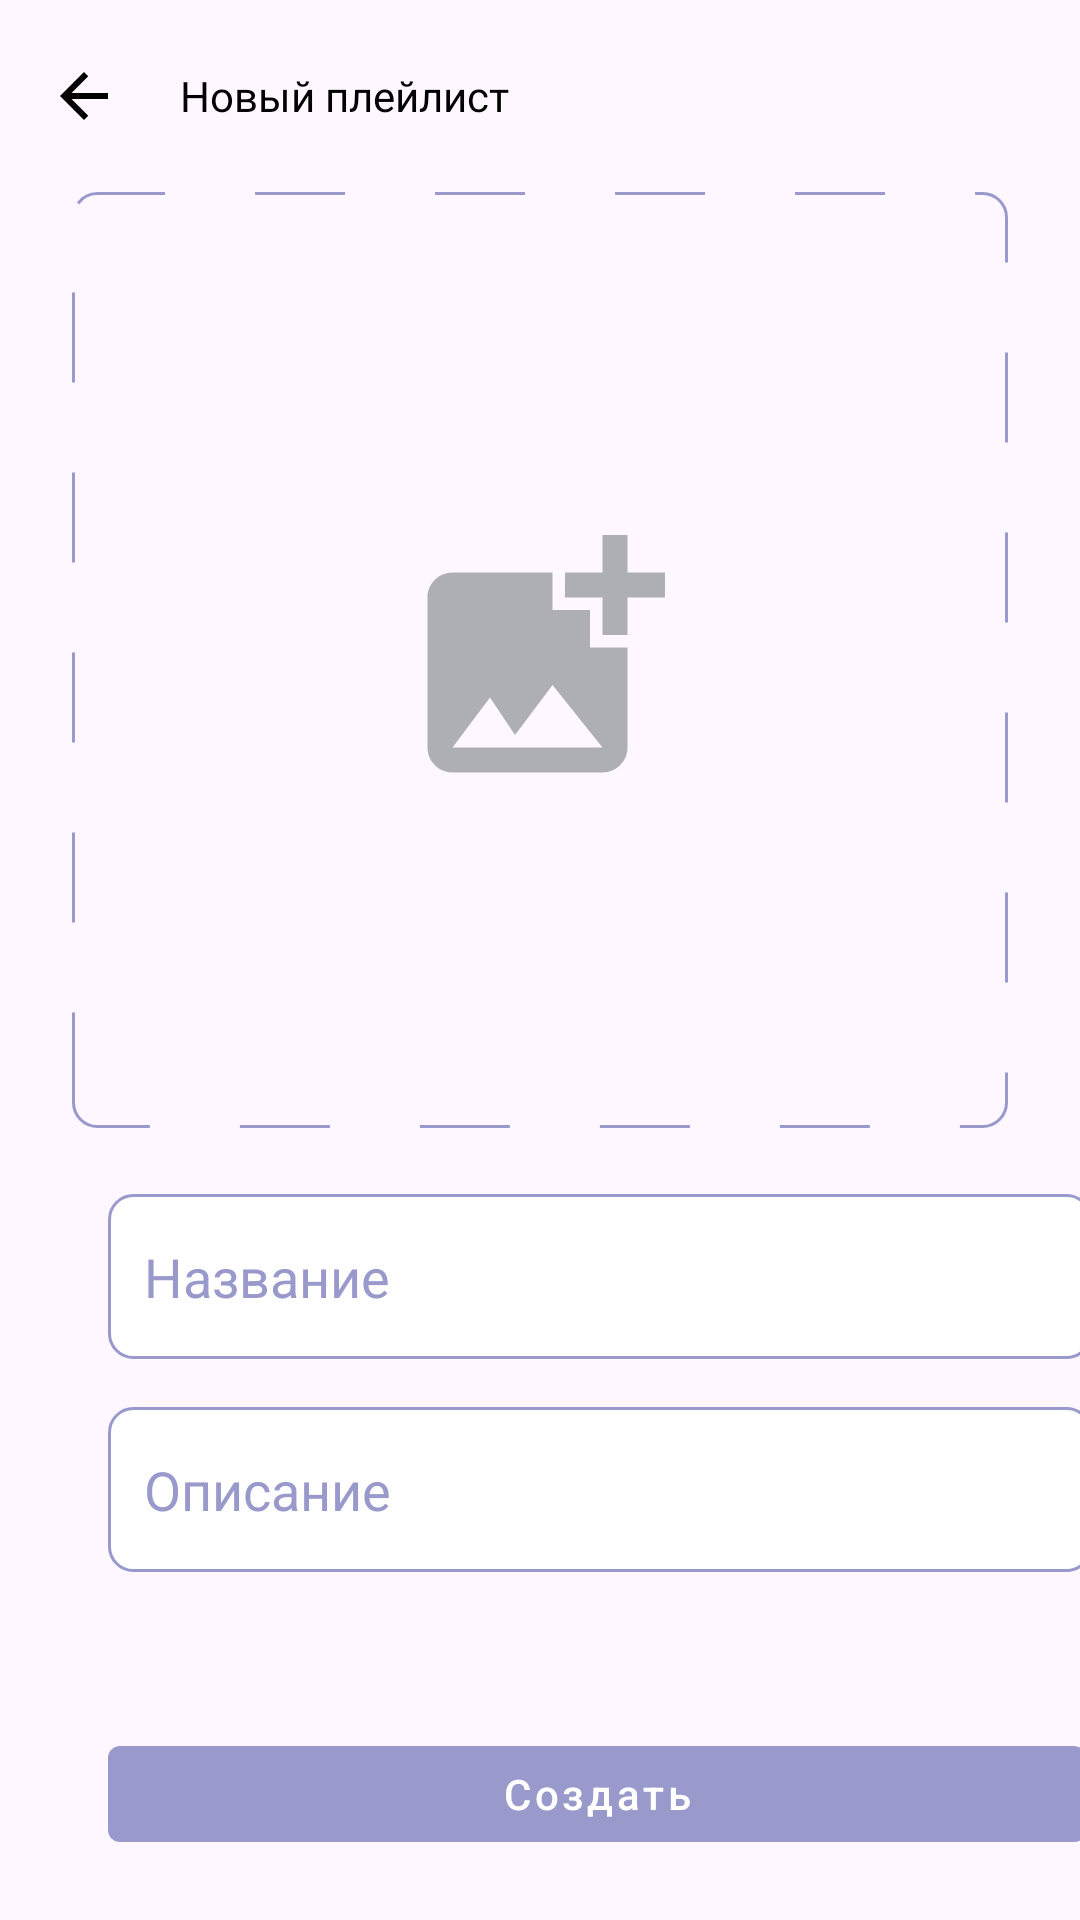

The Android layout XML behind this screen, and the referenced resources:
<!-- AndroidManifest.xml: application theme Base.Theme.PlayListMaker -->
<!-- res/layout/new_playlist_fragment.xml -->
<?xml version="1.0" encoding="utf-8"?>
<LinearLayout xmlns:android="http://schemas.android.com/apk/res/android"
    xmlns:app="http://schemas.android.com/apk/res-auto"
    android:layout_width="match_parent"
    android:layout_height="match_parent"
    android:orientation="vertical">

    <androidx.appcompat.widget.Toolbar
        android:id="@+id/toolbar"
        style="@style/toolbarStyle"
        android:layout_height="wrap_content"
        app:layout_constraintEnd_toEndOf="parent"
        app:layout_constraintStart_toStartOf="parent"
        app:layout_constraintTop_toTopOf="parent"
        app:navigationIcon="@drawable/arrow_back"
        app:popupTheme="@style/ThemeOverlay.AppCompat.Light"
        app:title="@string/new_playlist"
        app:titleTextAppearance="@style/ToolbarTitleTextStyle"
        app:titleTextColor="@color/black"

        />

    <FrameLayout
        android:id="@+id/picture_selecting_button"
        android:layout_width="312dp"
        android:layout_height="312dp"
        android:layout_gravity="center"
        android:background="@drawable/dashed_border">

        <ImageView
            android:id="@+id/playlist_image"
            android:layout_width="wrap_content"
            android:layout_height="wrap_content"
            android:layout_gravity="center"
            android:src="@drawable/add_image" />
    </FrameLayout>


    <EditText
        android:id="@+id/new_playlist_name"
        android:layout_width="328dp"
        android:layout_height="55dp"
        android:layout_marginStart="36dp"
        android:layout_marginTop="22dp"
        android:layout_marginEnd="36dp"
        android:background="@drawable/edit_text_background"
        android:hint="@string/name"
        android:padding="12dp"
        android:textColor="@color/dual_color"
        android:textColorHint="@color/grey" />

    <EditText
        android:id="@+id/new_playlist_description"
        android:layout_width="328dp"
        android:layout_height="55dp"
        android:layout_marginStart="36dp"
        android:layout_marginTop="16dp"
        android:layout_marginEnd="36dp"
        android:background="@drawable/edit_text_background"
        android:hint="@string/description"
        android:padding="12dp"
        android:textColor="@color/dual_color"
        android:textColorHint="@color/grey"

        />


    <View
        android:layout_width="match_parent"
        android:layout_height="0dp"
        android:layout_weight="1" />


    <com.google.android.material.button.MaterialButton
        android:id="@+id/button_create_playlist"
        style="@style/MyButtonStyle"
        android:layout_width="326dp"
        android:layout_height="44dp"
        android:layout_marginStart="36dp"
        android:layout_marginEnd="36dp"
        android:layout_marginBottom="20dp"
        android:enabled="false"
        android:text="@string/create"
        android:textAllCaps="false"
        android:textSize="@dimen/text_size_16"

        />

</LinearLayout>
<!-- resources referenced by this layout -->
<resources>
  <color name="black">#1A1B22</color>
  <color name="dual_color">@color/black</color>
  <color name="grey">#AEAFB4</color>
  <!-- drawable add_image (drawable) -->
  <vector xmlns:android="http://schemas.android.com/apk/res/android"
      android:width="312dp"
      android:height="312dp"
      android:viewportWidth="312"
      android:viewportHeight="312">
    <path
        android:strokeWidth="1"
        android:pathData="M8,0.5L304,0.5A7.5,7.5 0,0 1,311.5 8L311.5,304A7.5,7.5 0,0 1,304 311.5L8,311.5A7.5,7.5 0,0 1,0.5 304L0.5,8A7.5,7.5 0,0 1,8 0.5z"
        android:fillColor="#00000000"
        android:strokeColor="@android:color/transparent"/>
    <group>
      <clip-path
          android:pathData="M114,106L198,106A8,8 0,0 1,206 114L206,198A8,8 0,0 1,198 206L114,206A8,8 0,0 1,106 198L106,114A8,8 0,0 1,114 106z"/>
      <path
          android:pathData="M185.17,135.17V147.63C185.17,147.63 176.88,147.67 176.83,147.63V135.17H164.33C164.33,135.17 164.38,126.88 164.33,126.83H176.83V114.33H185.17V126.83H197.67V135.17H185.17ZM172.67,151.83V139.33H160.17V126.83H126.83C122.25,126.83 118.5,130.58 118.5,135.17V185.17C118.5,189.75 122.25,193.5 126.83,193.5H176.83C181.42,193.5 185.17,189.75 185.17,185.17V151.83H172.67ZM126.83,185.17L139.33,168.5L147.67,181L160.17,164.33L176.83,185.17H126.83Z"
          android:fillColor="#AEAFB4"/>
    </group>
  </vector>
  <!-- drawable arrow_back (drawable) -->
  <vector xmlns:android="http://schemas.android.com/apk/res/android"
      android:width="16dp"
      android:height="16dp"
      android:viewportWidth="16"
      android:viewportHeight="16">
    <path
        android:pathData="M16,7H3.83L9.42,1.41L8,0L0,8L8,16L9.41,14.59L3.83,9H16V7Z"
        android:fillColor="@color/dual_color"
        />-
  </vector>
  <!-- drawable dashed_border (drawable) -->
  <?xml version="1.0" encoding="utf-8"?>
  <shape xmlns:android="http://schemas.android.com/apk/res/android"
      android:shape="rectangle">
  
      <corners android:radius="8dp" />
  
      <stroke
          android:width="1dp"
          android:color="@color/grey"
          android:dashWidth="30dp"
          android:dashGap="30dp" />
  
      <solid android:color="@android:color/transparent" />
  </shape>
  <!-- drawable edit_text_background (drawable) -->
  <?xml version="1.0" encoding="utf-8"?>
  <shape xmlns:android="http://schemas.android.com/apk/res/android"
      android:shape="rectangle">
  
      <solid android:color="@color/dual_color4" />
  
      <corners android:radius="8dp" />
  
      <stroke
          android:width="1dp"
          android:color="@color/dual_color2" />
  </shape>
  <string name="create">Создать</string>
  <string name="description">Описание</string>
  <string name="name">Название</string>
  <string name="new_playlist">Новый плейлист</string>
  <style name="MyButtonStyle" parent="Widget.MaterialComponents.Button">
          <item name="android:textColor">@color/button_text_color</item>
          <item name="backgroundTint">@color/button_background_color</item>
      </style>
  <style name="ToolbarTitleTextStyle">
          <item name="android:textSize">@dimen/text_size_22</item>
          <item name="android:fontFamily">@font/ys_display_medium</item>
      </style>
  <style name="toolbarStyle">
          <item name="android:layout_width">match_parent</item>
          <item name="android:layout_height">?attr/actionBarSize</item>
      </style>
  <style name="Base.Theme.PlayListMaker" parent="Theme.Material3.DayNight.NoActionBar">
          
      </style>
  <color name="dual_color4">@color/white</color>
  <color name="dual_color2">@color/grey</color>
  <color name="white">#FFFFFF</color>
</resources>
